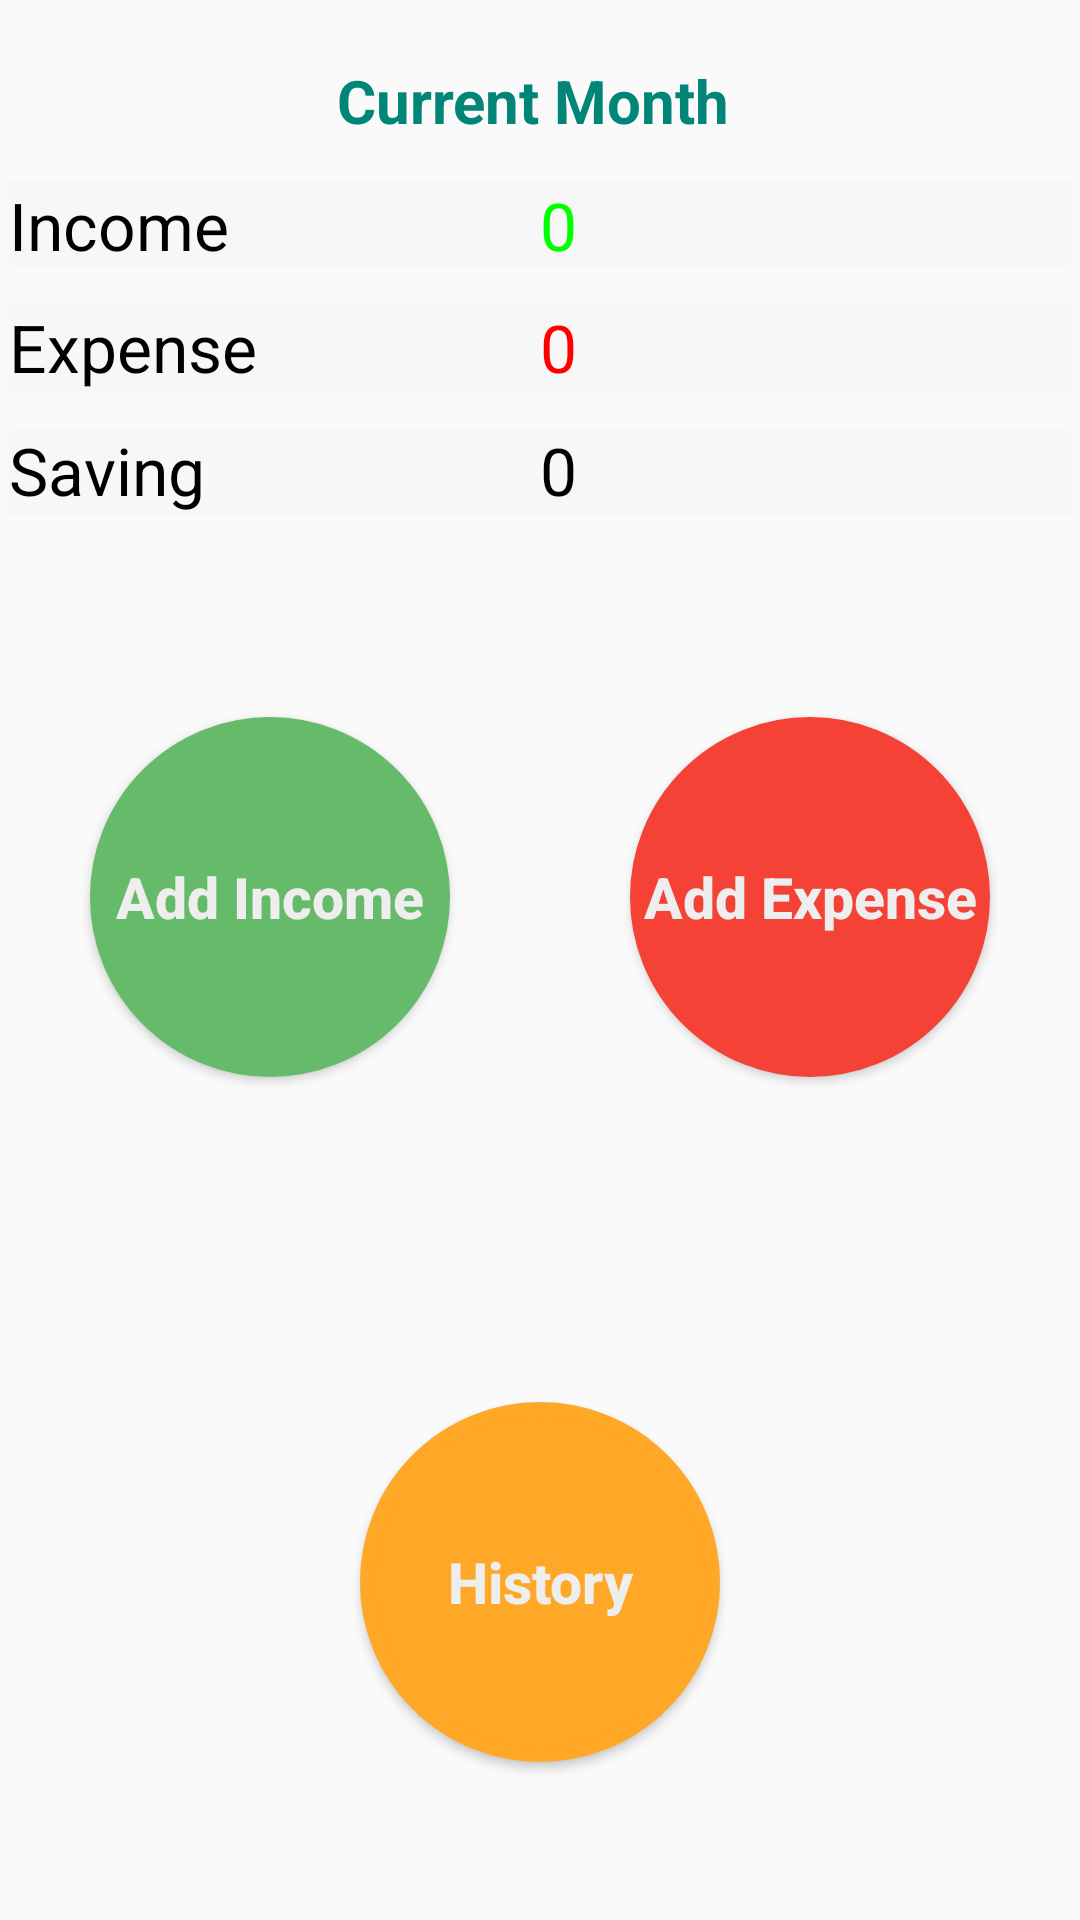

Layout XML and referenced resources for this Android screen:
<!-- AndroidManifest.xml: application theme AppTheme -->
<!-- res/layout/activity_home_screen.xml -->
<LinearLayout xmlns:android="http://schemas.android.com/apk/res/android"
    xmlns:tools="http://schemas.android.com/tools"
    android:layout_width="match_parent"
    android:layout_height="match_parent"

    android:background="@color/md_grey_50"
    tools:context=".HomeScreenActivity"
    android:orientation="vertical">

    <LinearLayout
        android:layout_width="match_parent"
        android:layout_height="wrap_content"
        android:orientation="vertical"
        android:layout_gravity="center"
        android:layout_marginTop="20dp"
        android:layout_marginBottom="10dp">
        <TextView
            android:layout_height="wrap_content"
            android:gravity="center"
            android:layout_width="match_parent"
            android:layout_margin="0dp"
            android:textSize="20dp"
            android:textStyle="bold"
            android:textColor="@color/accent_material_light"
            android:text="Current Month "/>
    </LinearLayout>
    <LinearLayout
        android:layout_width="match_parent"
        android:layout_height="wrap_content"
        android:orientation="horizontal"
        android:layout_margin="3dp">

        <TextView
            android:id="@+id/homescreen_tv_income"
            style="@style/hoem_textfield_style"
            android:layout_width="match_parent"
            android:layout_margin="0dp"
            android:gravity="center_vertical"
            android:text="Income "/>
        <TextView
            android:id="@+id/homescreen_tv_income_amount"
            style="@style/hoem_textfield_style"
            android:layout_width="match_parent"
            android:layout_margin="0dp"
            android:gravity="center_vertical"
            android:textColor="#00ff00"
            android:text="0"/>

    </LinearLayout>

    <LinearLayout
        android:layout_width="match_parent"
        android:layout_height="wrap_content"
        android:orientation="horizontal"
        android:layout_margin="3dp">

        <TextView
            android:id="@+id/homescreen_tv_expense"
            style="@style/hoem_textfield_style"
            android:text="Expense " />
        <TextView
            android:id="@+id/homescreen_tv_expense_amount"
            style="@style/hoem_textfield_style"
            android:text="0"
            android:textColor="#ff0000"/>


    </LinearLayout>

    <LinearLayout
        android:layout_width="match_parent"
        android:layout_height="wrap_content"
        android:orientation="horizontal"
        android:layout_margin="3dp">
        <TextView
            android:id="@+id/homescreen_tv_saving"
            style="@style/hoem_textfield_style"
            android:text="Saving "/>

        <TextView
            android:id="@+id/homescreen_tv_saving_amount"
            style="@style/hoem_textfield_style"
            android:text="0"/>
    </LinearLayout>

    <LinearLayout
        android:layout_width="match_parent"
        android:layout_height="0dp"
        android:layout_weight="1"
        android:layout_marginTop="35px"
        android:orientation="horizontal">

        <LinearLayout
            style="@style/home_btn_inner_linear">

            <Button
                android:id="@+id/homescreen_btn_addincome"
                style="@style/home_button"
                android:text="Add Income"
                android:backgroundTint="@color/md_green_400"
                android:background="@drawable/home_screen_button"/>



        </LinearLayout>


        <LinearLayout
            style="@style/home_btn_inner_linear">

            <Button
                android:id="@+id/homescreen_btn_addexpense"
                style="@style/home_button"
                android:text="Add Expense"
                android:backgroundTint="@color/md_red_500"
                android:background="@drawable/home_screen_button"/>

        </LinearLayout>

    </LinearLayout>

    <LinearLayout
        android:layout_width="match_parent"
        android:layout_height="0dp"
        android:layout_weight="1"
        android:layout_marginTop="10px"
        android:orientation="horizontal"
        android:layout_marginBottom="0dp"
        android:gravity="center">

        <Button
            android:id="@+id/homescreen_btn_history"
            style="@style/home_button"
            android:text="History"
            android:backgroundTint="@color/md_orange_400"
            android:background="@drawable/home_screen_button"/>


    </LinearLayout>


</LinearLayout>
<!-- resources referenced by this layout -->
<resources>
  <color name="md_green_400">#66BB6A</color>
  <color name="md_grey_50">#FAFAFA</color>
  <color name="md_orange_400">#FFA726</color>
  <color name="md_red_500">#F44336</color>
  <!-- drawable home_screen_button (drawable) -->
  <?xml version="1.0" encoding="utf-8"?>
  <selector xmlns:android="http://schemas.android.com/apk/res/android">
      <item>
          <shape android:shape="oval">
              <stroke
                  android:color="#87CEEB"
                  android:width="5dp" />
              <solid
                  android:color="#87CEEB"/>
              <size
                  android:width="120dp"
                  android:height="120dp"/>
  
          </shape>
      </item>
      <item android:bottom="2dp" android:left="2dp">
      <shape>
      <gradient android:angle="360"
          android:endColor="#E2E2E2"
          android:startColor="#BABABA" />
      </shape>
      </item>
  </selector>
  <style name="hoem_textfield_style">
          <item name="android:layout_width">0dp</item>
          <item name="android:layout_height">30dp</item>
          <item name="android:layout_weight">1</item>
          <item name="android:layout_marginTop">5dp</item>
          <item name="android:textSize">22dp</item>
          <item name="android:textColor">@color/md_black_1000</item>
          <item name="android:background">#f7f7f7</item>
      </style>
  <style name="home_btn_inner_linear">
          <item name="android:layout_width">0dp</item>
          <item name="android:layout_height">match_parent</item>
          <item name="android:layout_weight">1</item>
          <item name="android:gravity">center</item>
      </style>
  <style name="home_button">
          <item name="android:layout_width">120dp</item>
          <item name="android:layout_height">120dp</item>
          <item name="android:textSize">19sp</item>
          <item name="android:textAllCaps">false</item>
          <item name="android:textColor">@color/md_grey_200</item>
          <item name="android:shadowColor">@color/md_grey_500</item>
          <item name="android:textStyle">bold</item>
      </style>
  <style name="AppTheme" parent="Theme.AppCompat.Light.DarkActionBar">
          
          <item name="colorPrimary">@color/colorPrimary</item>
          <item name="colorPrimaryDark">@color/colorPrimaryDark</item>
          <item name="colorAccent">@color/colorAccent</item>
      </style>
  <color name="md_black_1000">#000000</color>
  <color name="md_grey_200">#EEEEEE</color>
  <color name="md_grey_500">#9E9E9E</color>
  <color name="colorPrimary">#FFA726</color>
  <color name="colorPrimaryDark">#FF9800</color>
  <color name="colorAccent">#0097A7</color>
</resources>
